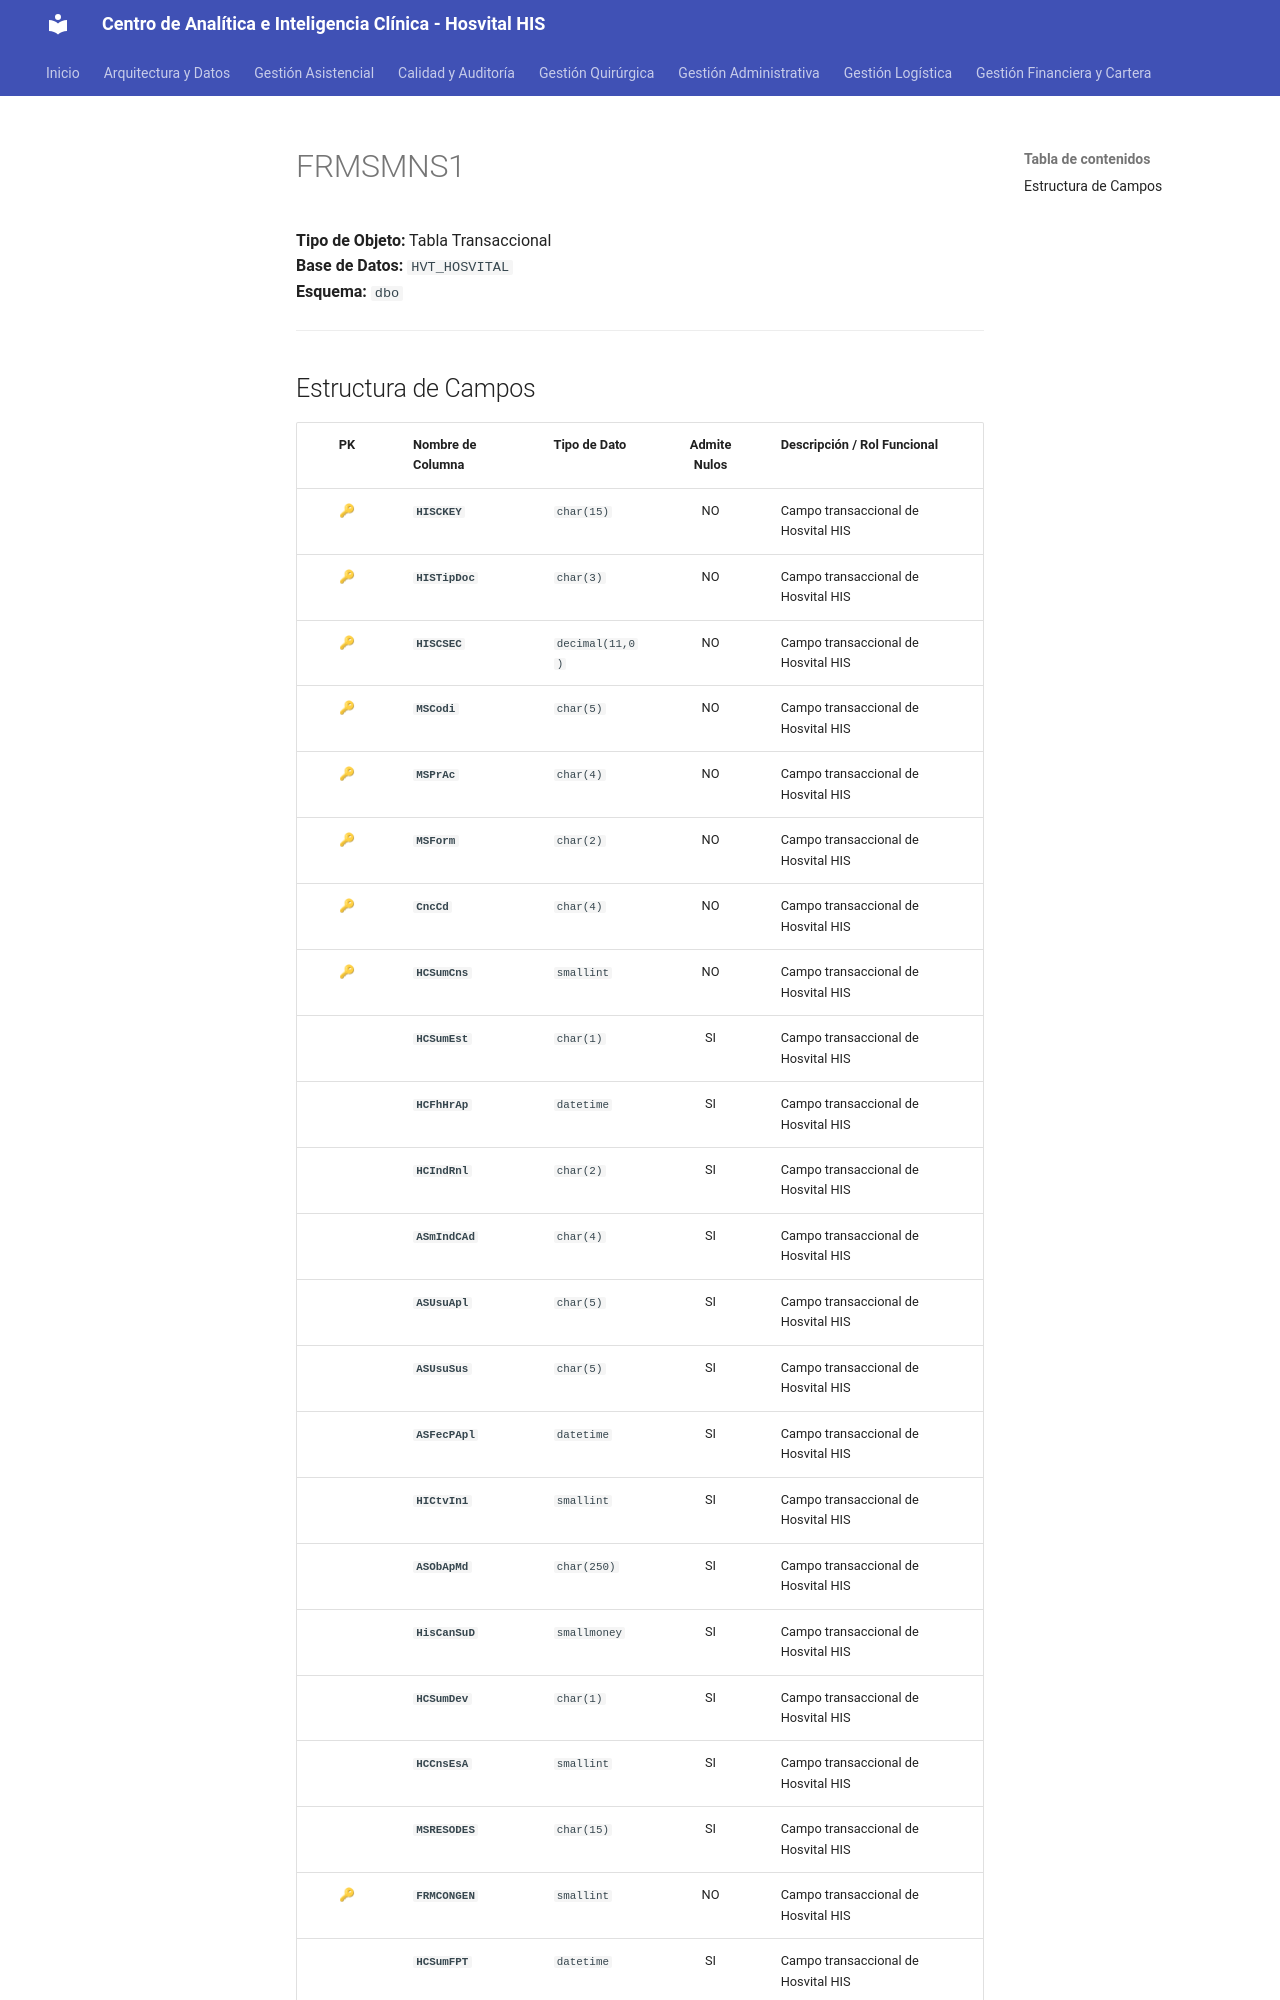

repository: SoporteSaludtech/superset-docs · page: diccionario-general/FRMSMNS1/index.html · generator: mkdocs

# FRMSMNS1

**Tipo de Objeto:** Tabla Transaccional  
**Base de Datos:** `HVT_HOSVITAL`  
**Esquema:** `dbo`

---

## Estructura de Campos

| PK | Nombre de Columna | Tipo de Dato | Admite Nulos | Descripción / Rol Funcional |
| :-: | :--- | :--- | :-: | :--- |
| 🔑 | **`HISCKEY`** | `char(15)` | NO | Campo transaccional de Hosvital HIS |
| 🔑 | **`HISTipDoc`** | `char(3)` | NO | Campo transaccional de Hosvital HIS |
| 🔑 | **`HISCSEC`** | `decimal(11,0)` | NO | Campo transaccional de Hosvital HIS |
| 🔑 | **`MSCodi`** | `char(5)` | NO | Campo transaccional de Hosvital HIS |
| 🔑 | **`MSPrAc`** | `char(4)` | NO | Campo transaccional de Hosvital HIS |
| 🔑 | **`MSForm`** | `char(2)` | NO | Campo transaccional de Hosvital HIS |
| 🔑 | **`CncCd`** | `char(4)` | NO | Campo transaccional de Hosvital HIS |
| 🔑 | **`HCSumCns`** | `smallint` | NO | Campo transaccional de Hosvital HIS |
|  | **`HCSumEst`** | `char(1)` | SI | Campo transaccional de Hosvital HIS |
|  | **`HCFhHrAp`** | `datetime` | SI | Campo transaccional de Hosvital HIS |
|  | **`HCIndRnl`** | `char(2)` | SI | Campo transaccional de Hosvital HIS |
|  | **`ASmIndCAd`** | `char(4)` | SI | Campo transaccional de Hosvital HIS |
|  | **`ASUsuApl`** | `char(5)` | SI | Campo transaccional de Hosvital HIS |
|  | **`ASUsuSus`** | `char(5)` | SI | Campo transaccional de Hosvital HIS |
|  | **`ASFecPApl`** | `datetime` | SI | Campo transaccional de Hosvital HIS |
|  | **`HICtvIn1`** | `smallint` | SI | Campo transaccional de Hosvital HIS |
|  | **`ASObApMd`** | `char(250)` | SI | Campo transaccional de Hosvital HIS |
|  | **`HisCanSuD`** | `smallmoney` | SI | Campo transaccional de Hosvital HIS |
|  | **`HCSumDev`** | `char(1)` | SI | Campo transaccional de Hosvital HIS |
|  | **`HCCnsEsA`** | `smallint` | SI | Campo transaccional de Hosvital HIS |
|  | **`MSRESODES`** | `char(15)` | SI | Campo transaccional de Hosvital HIS |
| 🔑 | **`FRMCONGEN`** | `smallint` | NO | Campo transaccional de Hosvital HIS
